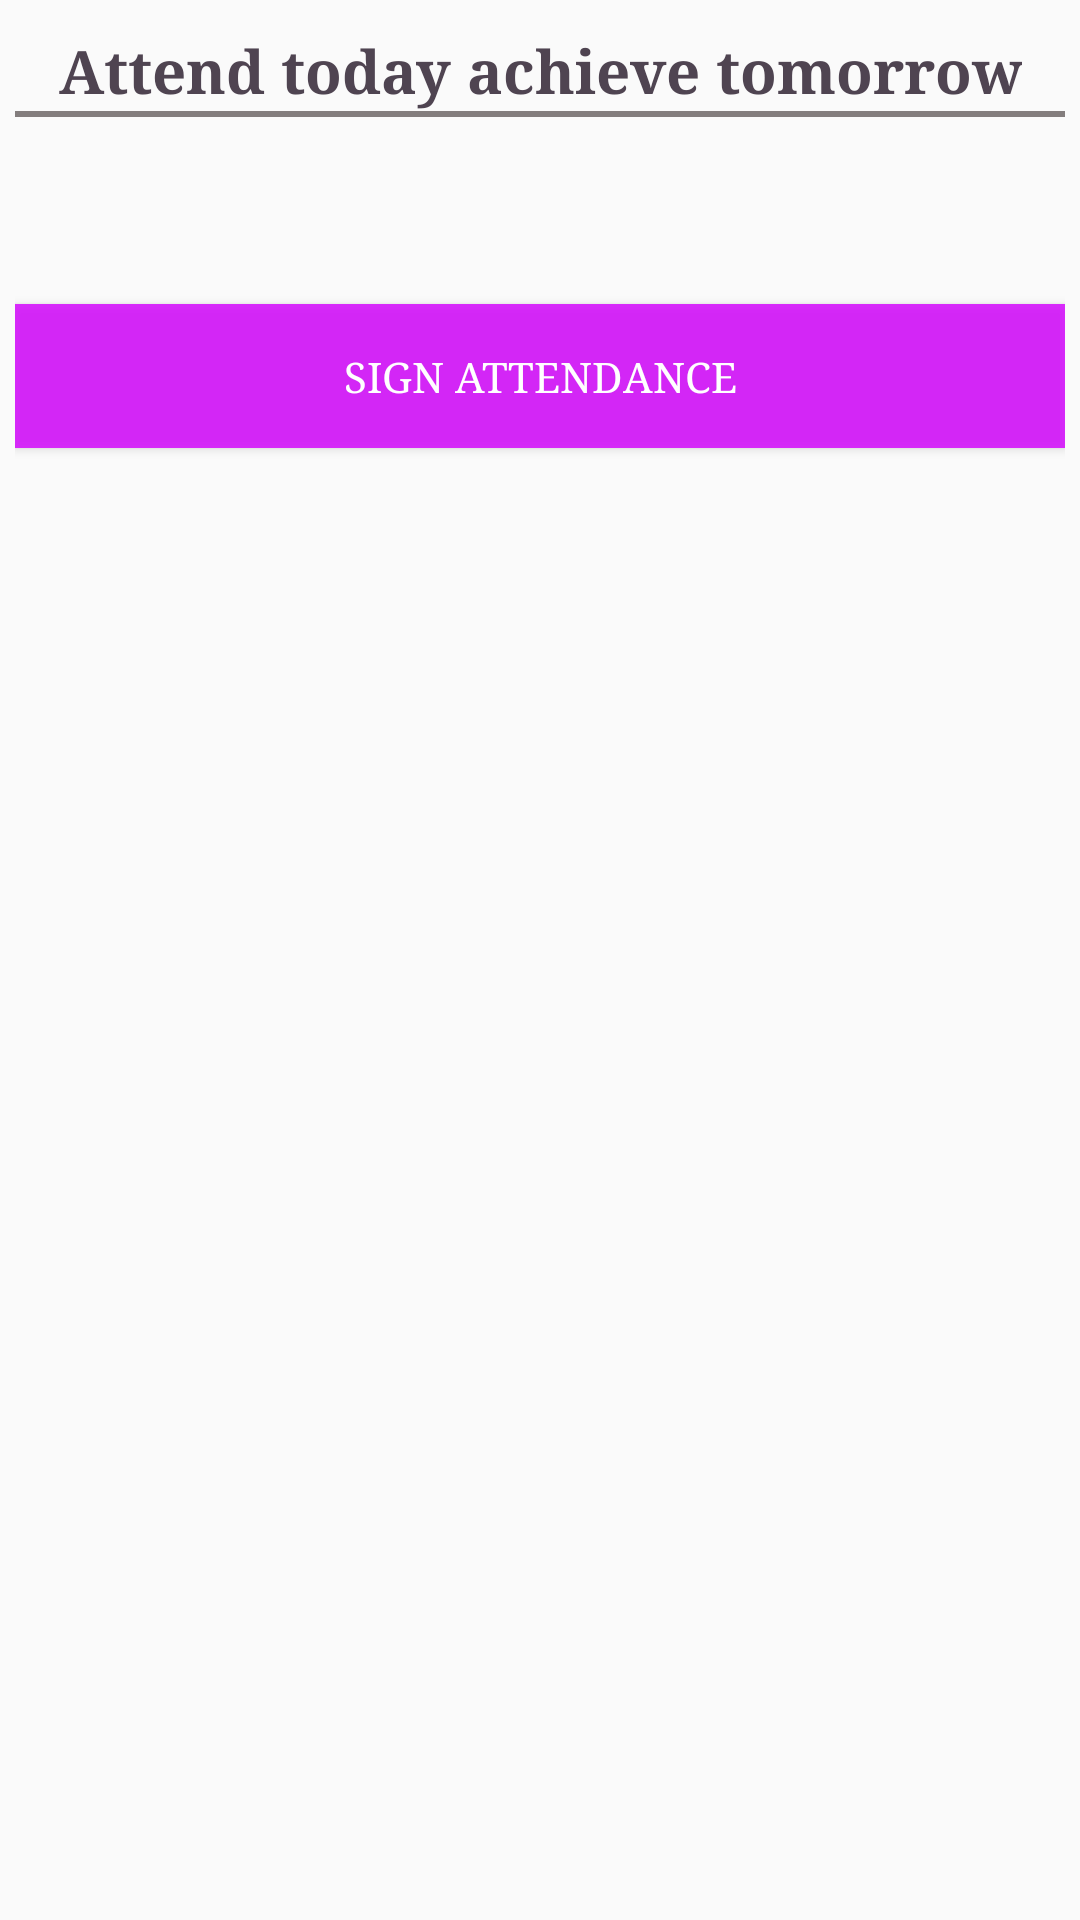

Here is an Android app screen rendered from its layout file. Give the layout XML and the strings, colors and styles it references.
<!-- AndroidManifest.xml: application theme AppTheme -->
<!-- res/layout/dialog_layout.xml -->
<?xml version="1.0" encoding="utf-8"?>
<LinearLayout xmlns:android="http://schemas.android.com/apk/res/android"
    android:layout_width="match_parent"
    android:layout_height="match_parent"
    android:orientation="vertical"
    android:padding="5dp">

    <TextView
        android:id="@+id/textView"
        android:layout_width="wrap_content"
        android:layout_height="wrap_content"
        android:layout_gravity="center"
        android:layout_marginTop="5dp"
        android:text="Attend today achieve tomorrow"
        android:textSize="20sp"
        android:textStyle="bold"
        android:textColor="@color/dialog_title"
        android:gravity="center"
        />
    <View
        android:layout_width="fill_parent"
        android:layout_height="2dip"
        android:background="#837d7d" />

    <TextView
        android:id="@+id/tvEmail"
        android:layout_width="match_parent"
        android:layout_height="wrap_content"
        android:layout_marginTop="10dp"
        android:ems="10"
        android:inputType="textEmailAddress"
        android:gravity="center"/>

    <TextView
        android:id="@+id/tvPassword"
        android:layout_width="match_parent"
        android:layout_height="wrap_content"
        android:layout_marginTop="5dp"
        android:ems="10"
        android:gravity="center"/>

    <Button
        android:id="@+id/btnLogin"
        android:layout_width="match_parent"
        android:layout_height="wrap_content"
        android:layout_marginTop="10dp"
        android:background="@color/dialog_btn"
        android:textColor="@android:color/white"
        android:text="Sign attendance"/>
</LinearLayout>
<!-- resources referenced by this layout -->
<resources>
  <color name="dialog_btn">#d0d500ff</color>
  <color name="dialog_title">#4f4451</color>
  <style name="AppTheme" parent="Theme.AppCompat.Light.DarkActionBar">
          
          <item name="colorPrimary">@color/colorPrimary</item>
          <item name="colorPrimaryDark">@color/statusBarColor</item>
          <item name="colorAccent">@color/colorAccent</item>
          <item name="android:typeface">serif</item>
  
      </style>
  <color name="colorPrimary">#b227da</color>
  <color name="statusBarColor">#55d500ff</color>
  <color name="colorAccent">#ff4059</color>
</resources>
